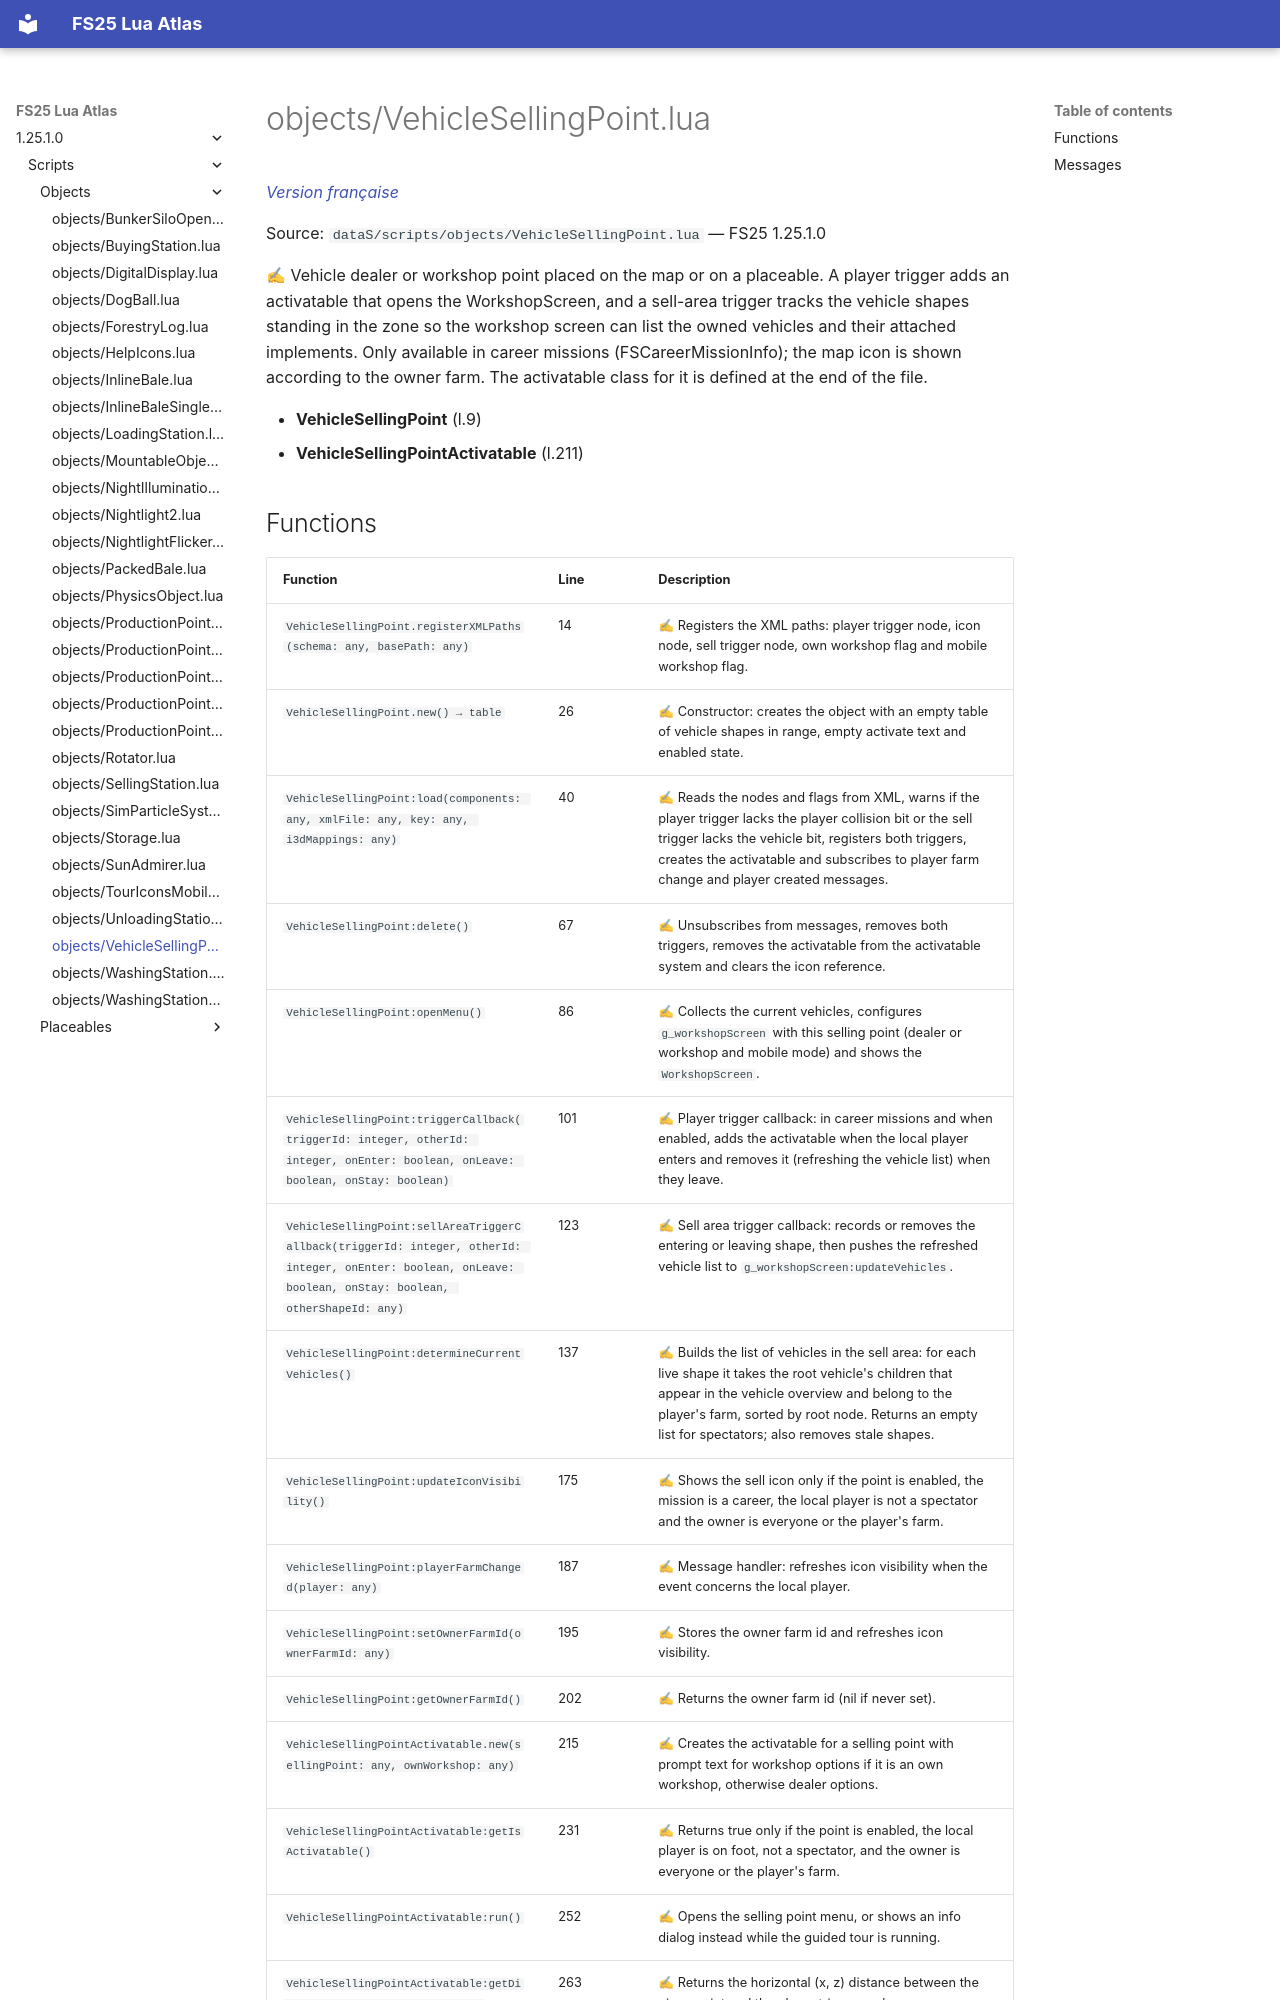

repository: Tim0219800/fs25-lua-atlas · page: 1.25.1.0/scripts/objects/VehicleSellingPoint.html · generator: mkdocs

# objects/VehicleSellingPoint.lua

*[Version française](../../fr/scripts/objects/VehicleSellingPoint.md)*

Source: `dataS/scripts/objects/VehicleSellingPoint.lua` — FS25 1.25.1.0

✍ Vehicle dealer or workshop point placed on the map or on a placeable. A player trigger adds an activatable that opens the WorkshopScreen, and a sell-area trigger tracks the vehicle shapes standing in the zone so the workshop screen can list the owned vehicles and their attached implements. Only available in career missions (FSCareerMissionInfo); the map icon is shown according to the owner farm. The activatable class for it is defined at the end of the file.

- **VehicleSellingPoint** (l.9)
- **VehicleSellingPointActivatable** (l.211)
